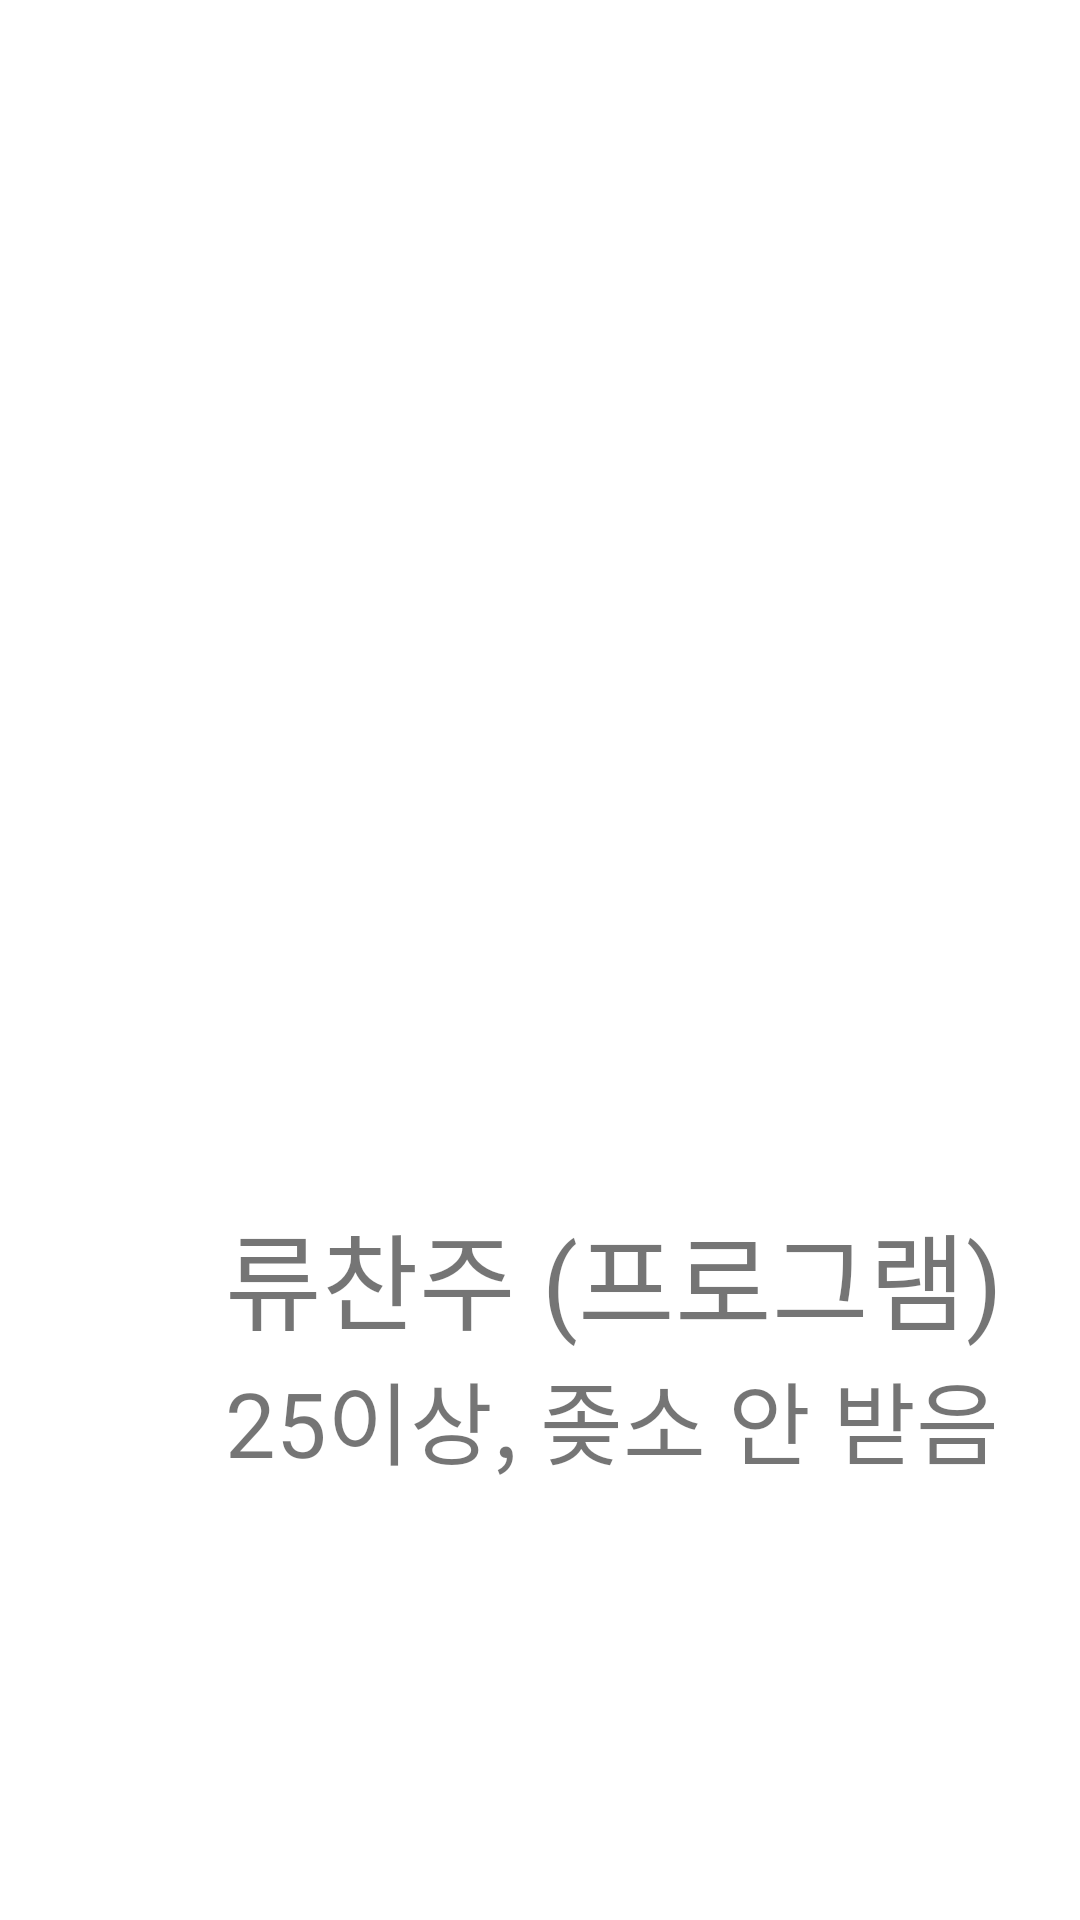

Reconstruct the res/layout file that produces this screen, plus the resources it refers to.
<!-- AndroidManifest.xml: application theme Theme.TestKT -->
<!-- res/layout/activity_sub_1_2.xml -->
<?xml version="1.0" encoding="utf-8"?>
<LinearLayout xmlns:android="http://schemas.android.com/apk/res/android"
    xmlns:tools="http://schemas.android.com/tools"
    xmlns:app="http://schemas.android.com/apk/res-auto"
    android:layout_width="match_parent"
    android:layout_height="match_parent"
    android:orientation="vertical"
    tools:context=".SubActivity_1_2">

    <ImageView
        android:layout_marginTop="100dp"
        android:layout_width="300dp"
        android:layout_height="300dp"
        android:layout_marginLeft="55dp"
        android:src="@drawable/chan"/>

    <TextView
        android:layout_width="wrap_content"
        android:layout_height="wrap_content"
        android:text="류찬주 (프로그램)"
        android:textSize="35sp"
        android:layout_marginLeft="75dp"/>

    <TextView
        android:layout_width="wrap_content"
        android:layout_height="wrap_content"
        android:text="25이상, 좆소 안 받음"
        android:textSize="30dp"
        android:layout_marginLeft="75dp"/>



</LinearLayout>
<!-- resources referenced by this layout -->
<resources>
  <style name="Theme.TestKT" parent="Theme.MaterialComponents.DayNight.DarkActionBar">
          
          <item name="windowNoTitle">true</item>
          <item name="colorPrimary">@color/purple_500</item>
          <item name="colorPrimaryVariant">@color/purple_700</item>
          <item name="colorOnPrimary">@color/white</item>
          
          <item name="colorSecondary">@color/teal_200</item>
          <item name="colorSecondaryVariant">@color/teal_700</item>
          <item name="colorOnSecondary">@color/black</item>
          
          <item name="android:statusBarColor">@color/blue2</item> tools:targetApi="l"&gt;?attr/colorPrimaryVariant
          
          <item name="windowActionBar">false</item>
  
      </style>
  <color name="purple_500">#FF6200EE</color>
  <color name="purple_700">#FF3700B3</color>
  <color name="white">#FFFFFFFF</color>
  <color name="teal_200">#FF03DAC5</color>
  <color name="teal_700">#FF018786</color>
  <color name="black">#FF000000</color>
  <color name="blue2">#78BFD3</color>
</resources>
